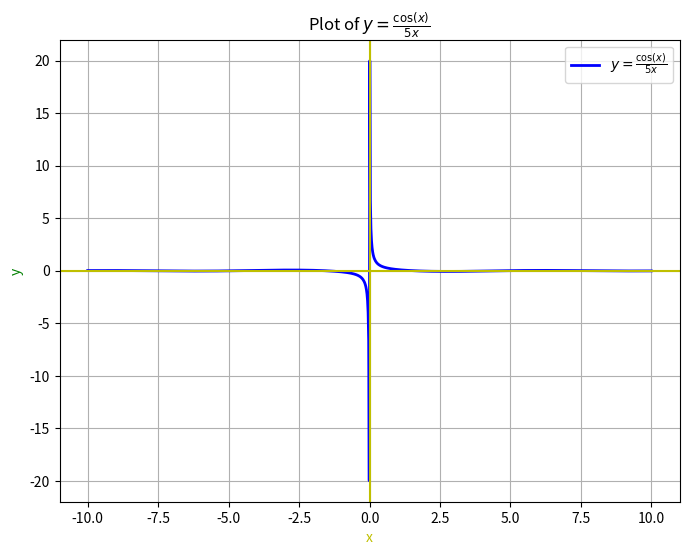

This chart was generated by the following Python code:
import matplotlib.pyplot as plt
import numpy as np

x = np.linspace(-10, 10, 1000)
x = x[x !=0]

y = np.cos(x) / (5*x)

plt.figure(figsize=(8, 6))
plt.plot(x, y, label='$y =\\frac{{\\cos(x)}}{{5x}}$', color='b', linewidth=2)
plt.axhline(y=0, color='y')
plt.axvline(x=0, color='y')
plt.title('Plot of $y =\\frac{{\\cos(x)}}{{5x}}$')
plt.xlabel('x', color='y')
plt.ylabel('y', color='g')
plt.grid(True)
plt.legend()
plt.show()
